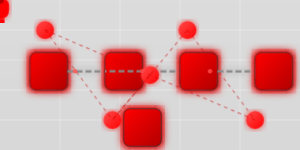
t = 0.00 s
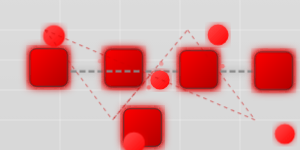
t = 2.00 s
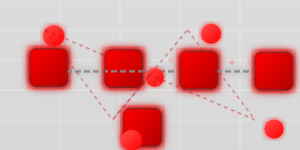
t = 5.75 s
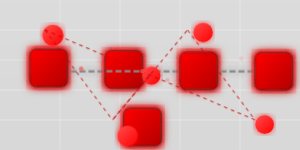
t = 9.50 s

The animated SVG that drew these frames (rendered in a browser with its animation timeline set to each time). Animation: 6 CSS @keyframes rules; frames cover the first 9.50 s, repeats indefinitely.

<svg viewBox="0 0 400 200" xmlns="http://www.w3.org/2000/svg" preserveAspectRatio="xMidYMid meet" style="width: 100%; height: auto;">
  <style>
    /* Advanced CSS for animations, styles, and effects */
    .block {
      fill: url(#redGradient);
      stroke: #333;
      stroke-width: 1;
      filter: drop-shadow(0 0 8px rgba(255, 0, 0, 0.6)) url(#neonGlow);
      animation: float 4s ease-in-out infinite;
    }
    .link {
      stroke: #888;
      stroke-width: 3;
      stroke-dasharray: 8 4;
      animation: dashFlow 1.5s linear infinite;
    }
    .node {
      fill: url(#nodeGradient);
      filter: url(#pulseGlow);
      animation: pulseScale 2s ease-in-out infinite alternate;
    }
    .particle {
      fill: #ff4d4d;
      opacity: 0.8;
      animation: particleMove 3s linear infinite;
    }
    .glow {
      filter: url(#advancedGlow);
    }
    @keyframes dashFlow {
      to {
        stroke-dashoffset: -12;
      }
    }
    @keyframes pulseScale {
      0% { transform: scale(1); }
      100% { transform: scale(1.2); }
    }
    @keyframes float {
      0%, 100% { transform: translateY(0); }
      50% { transform: translateY(-5px); }
    }
    @keyframes rotateSlow {
      from { transform: rotate(0deg); }
      to { transform: rotate(360deg); }
    }
    @keyframes particleMove {
      0% { transform: translate(0, 0); opacity: 0.8; }
      100% { transform: translate(50px, -20px); opacity: 0; }
    }
    .bitcoin-symbol {
      animation: rotateSlow 30s linear infinite;
      transform-origin: center;
    }
    .network-line {
      stroke: #cc0000;
      stroke-width: 1.5;
      stroke-dasharray: 5 5;
      animation: linePulse 2s ease-in-out infinite;
    }
    @keyframes linePulse {
      0%, 100% { opacity: 0.5; }
      50% { opacity: 1; }
    }
  </style>

  <!-- Advanced Definitions: Gradients and Filters -->
  <defs>
    <linearGradient id="redGradient" x1="0%" y1="0%" x2="100%" y2="100%">
      <stop offset="0%" style="stop-color:#ff0000;stop-opacity:1" />
      <stop offset="100%" style="stop-color:#b30000;stop-opacity:1" />
    </linearGradient>
    <linearGradient id="nodeGradient" x1="0%" y1="0%" x2="100%" y2="100%">
      <stop offset="0%" style="stop-color:#ff4d4d;stop-opacity:1" />
      <stop offset="100%" style="stop-color:#ff0000;stop-opacity:1" />
    </linearGradient>
    <filter id="neonGlow">
      <feGaussianBlur stdDeviation="2" result="blur" />
      <feMerge>
        <feMergeNode in="blur" />
        <feMergeNode in="SourceGraphic" />
      </feMerge>
    </filter>
    <filter id="pulseGlow">
      <feGaussianBlur in="SourceAlpha" stdDeviation="4" result="blur" />
      <feOffset in="blur" dx="0" dy="0" result="offsetBlur" />
      <feFlood flood-color="#ff0000" flood-opacity="0.7" result="flood" />
      <feComposite in="flood" in2="offsetBlur" operator="in" result="comp" />
      <feMerge>
        <feMergeNode in="comp" />
        <feMergeNode in="SourceGraphic" />
      </feMerge>
    </filter>
    <filter id="advancedGlow">
      <feGaussianBlur stdDeviation="5" result="blur" />
      <feMerge>
        <feMergeNode in="blur" />
        <feMergeNode in="SourceGraphic" />
      </feMerge>
    </filter>
  </defs>

  <!-- Subtle futuristic background grid with depth -->
  <g opacity="0.15">
    <rect width="400" height="200" fill="url(#bgGradient)" />
    <defs>
      <linearGradient id="bgGradient" x1="0%" y1="0%" x2="0%" y2="100%">
        <stop offset="0%" style="stop-color:#1a1a1a;stop-opacity:1" />
        <stop offset="100%" style="stop-color:#000000;stop-opacity:1" />
      </linearGradient>
    </defs>
    <line x1="0" y1="40" x2="400" y2="40" stroke="#ccc" stroke-width="0.5" />
    <line x1="0" y1="80" x2="400" y2="80" stroke="#ccc" stroke-width="0.5" />
    <line x1="0" y1="120" x2="400" y2="120" stroke="#ccc" stroke-width="0.5" />
    <line x1="0" y1="160" x2="400" y2="160" stroke="#ccc" stroke-width="0.5" />
    <line x1="80" y1="0" x2="80" y2="200" stroke="#ccc" stroke-width="0.5" />
    <line x1="160" y1="0" x2="160" y2="200" stroke="#ccc" stroke-width="0.5" />
    <line x1="240" y1="0" x2="240" y2="200" stroke="#ccc" stroke-width="0.5" />
    <line x1="320" y1="0" x2="320" y2="200" stroke="#ccc" stroke-width="0.5" />
  </g>

  <!-- Enhanced blockchain chain with branching and animations -->
  <g class="glow">
    <rect x="40" y="70" width="50" height="50" rx="8" class="block" style="animation-delay: 0s;" />
    <line x1="90" y1="95" x2="140" y2="95" class="link" />
    <rect x="140" y="70" width="50" height="50" rx="8" class="block" style="animation-delay: 0.5s;" />
    <line x1="190" y1="95" x2="240" y2="95" class="link" />
    <rect x="240" y="70" width="50" height="50" rx="8" class="block" style="animation-delay: 1s;" />
    <line x1="290" y1="95" x2="340" y2="95" class="link" />
    <rect x="340" y="70" width="50" height="50" rx="8" class="block" style="animation-delay: 1.5s;" />
    <!-- Branching chain for complexity -->
    <line x1="190" y1="95" x2="190" y2="145" class="link" style="transform: rotate(90deg); transform-origin: 190px 95px;" />
    <rect x="165" y="145" width="50" height="50" rx="8" class="block" style="animation-delay: 2s;" />
  </g>

  <!-- Decentralized network nodes with pulses and connections -->
  <g>
    <circle cx="60" cy="40" r="12" class="node" style="animation-delay: 0s;" />
    <circle cx="150" cy="160" r="12" class="node" style="animation-delay: 0.3s;" />
    <circle cx="250" cy="40" r="12" class="node" style="animation-delay: 0.6s;" />
    <circle cx="340" cy="160" r="12" class="node" style="animation-delay: 0.9s;" />
    <circle cx="200" cy="100" r="12" class="node" style="animation-delay: 1.2s;" />
    <line x1="60" y1="40" x2="150" y2="160" class="network-line" />
    <line x1="150" y1="160" x2="250" y2="40" class="network-line" />
    <line x1="250" y1="40" x2="340" y2="160" class="network-line" />
    <line x1="340" y1="160" x2="60" y2="40" class="network-line" />
    <line x1="200" y1="100" x2="150" y2="160" class="network-line" />
  </g>

  <!-- Particle effects for dynamic flow -->
  <g>
    <circle cx="100" cy="95" r="3" class="particle" style="animation-delay: 0s;" />
    <circle cx="190" cy="95" r="3" class="particle" style="animation-delay: 0.5s;" />
    <circle cx="280" cy="95" r="3" class="particle" style="animation-delay: 1s;" />
    <circle cx="190" cy="120" r="3" class="particle" style="animation-delay: 1.5s; transform: rotate(90deg);" />
  </g>

  <!-- Central rotating Bitcoin symbol with enhanced detail -->
  <g class="bitcoin-symbol" transform="translate(200,100)">
    <path d="M0 -25 Q12 -25 12 -12.5 L12 -7.5 Q12 0 6 0 Q12 0 12 7.5 L12 12.5 Q12 25 0 25 Q-12 25 -12 12.5 L-12 7.5 Q-12 0 -6 0 Q-12 0 -12 -7.5 L-12 -12.5 Q-12 -25 0 -25" fill="#ff0000" filter="url(#pulseGlow)" />
    <path d="M-6 -30 L6 -30 L6 -25 L-6 -25 Z" fill="#ff0000" />
    <path d="M-6 25 L6 25 L6 30 L-6 30 Z" fill="#ff0000" />
    <circle cx="0" cy="0" r="5" fill="#b30000" />
  </g>
</svg>